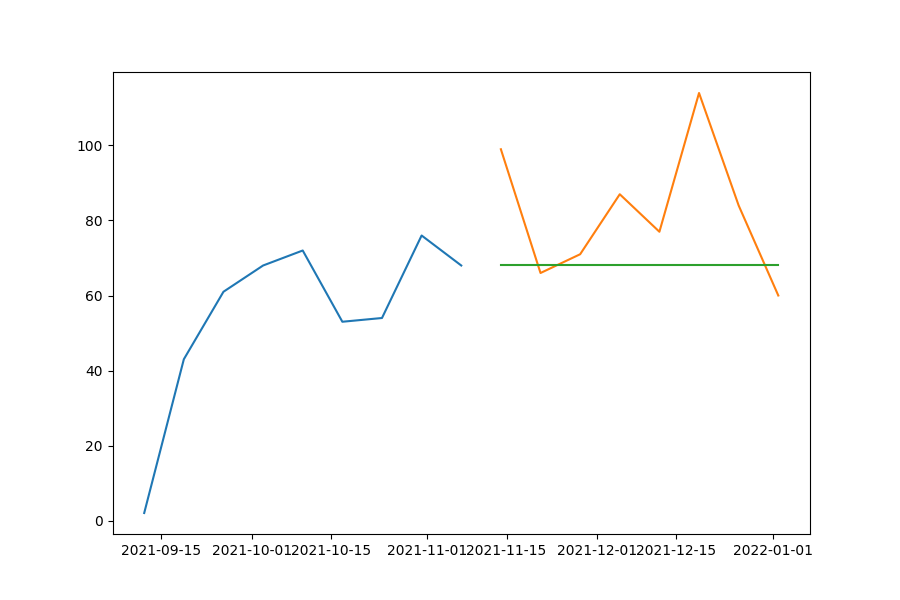

The file beside this chart, header and first rows:
date, prediction, actual, MAPE
2021-11-14, 68, 99, 31.31
2021-11-21, 68, 66, 3.03
2021-11-28, 68, 71, 4.225
2021-12-05, 68, 87, 21.84
2021-12-12, 68, 77, 11.69
2021-12-19, 68, 114, 40.35
2021-12-26, 68, 84, 19.05
2022-01-02, 68, 60, 13.33
